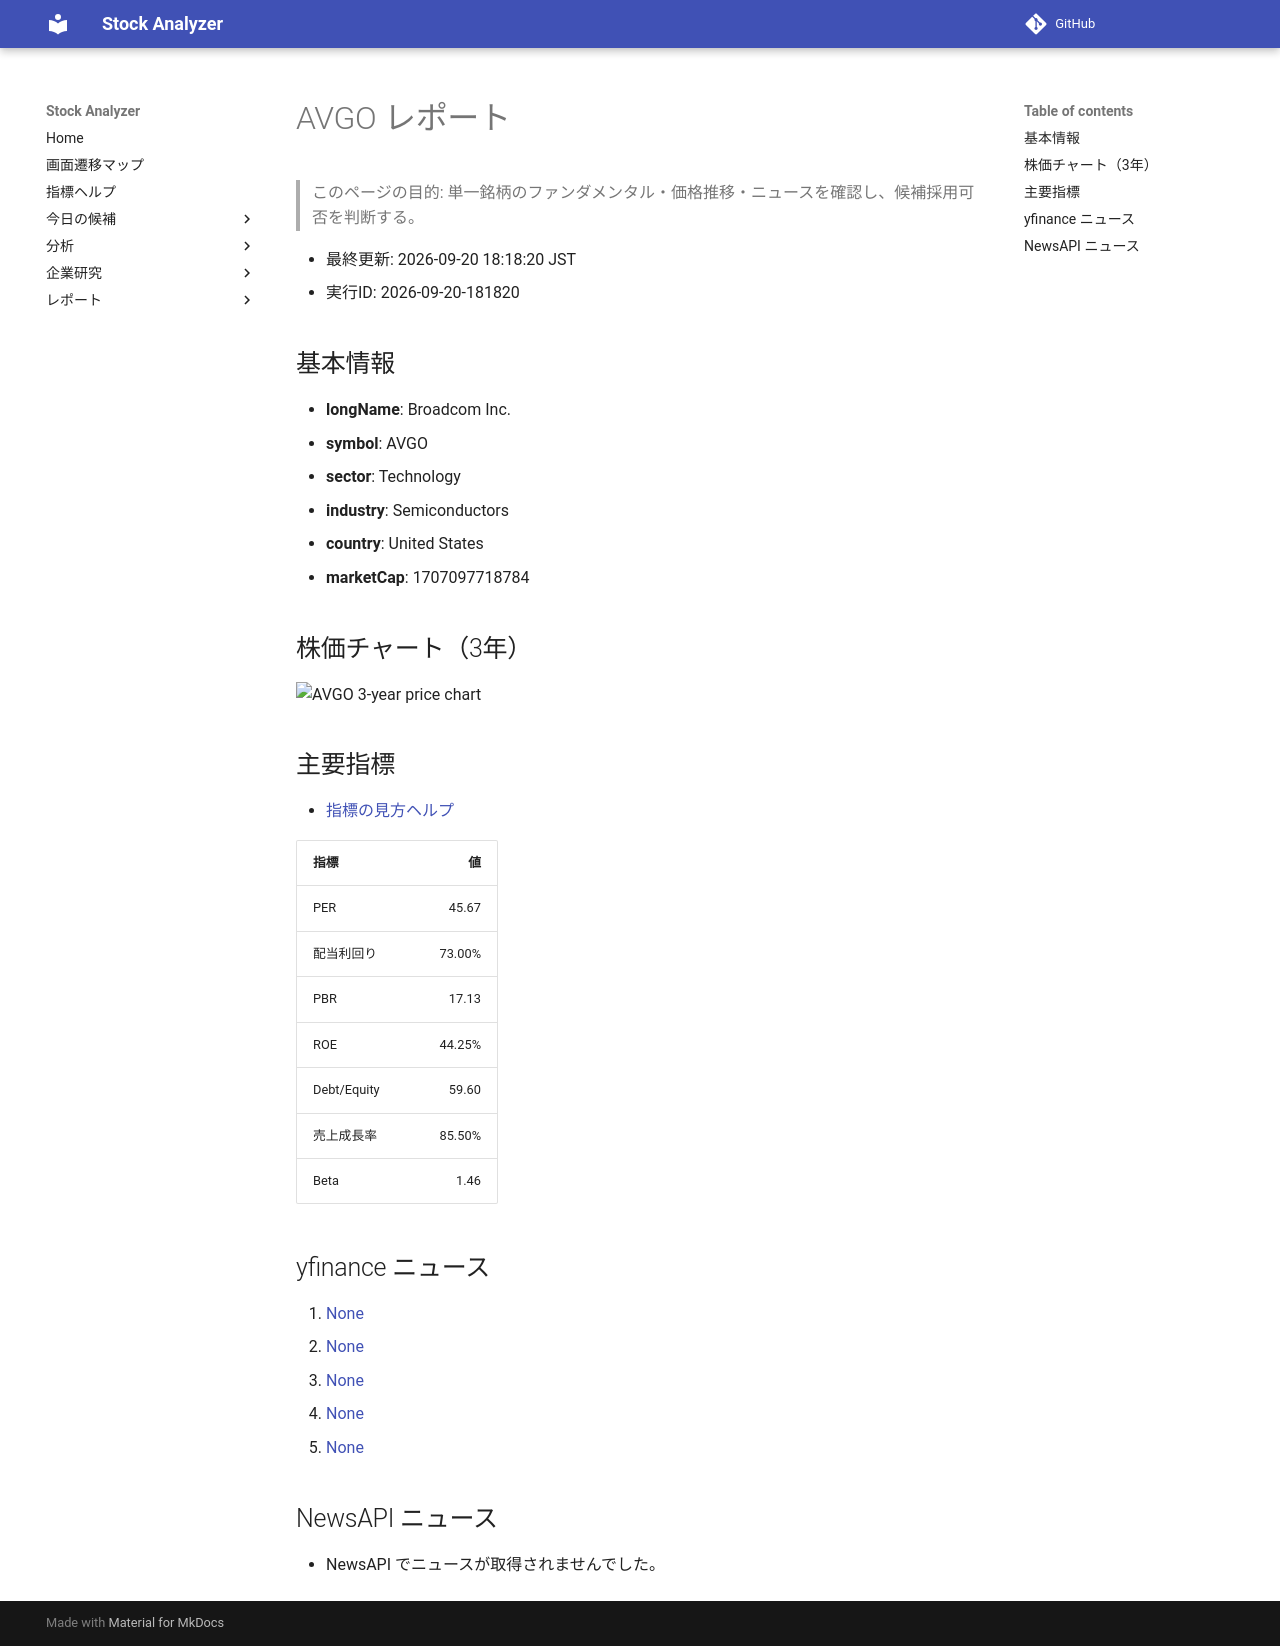

repository: Yumi-note/Making-APP · page: reports/2026-09-20/181820/AVGO/index.html · generator: mkdocs

# AVGO レポート

> このページの目的: 単一銘柄のファンダメンタル・価格推移・ニュースを確認し、候補採用可否を判断する。

- 最終更新: 2026-09-20 18:18:20 JST
- 実行ID: 2026-09-20-181820

## 基本情報

- **longName**: Broadcom Inc.
- **symbol**: AVGO
- **sector**: Technology
- **industry**: Semiconductors
- **country**: United States
- **marketCap**: 1707097718784

## 株価チャート（3年）

![AVGO 3-year price chart](AVGO_3y.png)

## 主要指標

- [指標の見方ヘルプ](../../../../indicators.md)

| 指標 | 値 |
|---|---:|
| PER | 45.67 |
| 配当利回り | 73.00% |
| PBR | 17.13 |
| ROE | 44.25% |
| Debt/Equity | 59.60 |
| 売上成長率 | 85.50% |
| Beta | 1.46 |

## yfinance ニュース

1. [None](None)
2. [None](None)
3. [None](None)
4. [None](None)
5. [None](None)

## NewsAPI ニュース

- NewsAPI でニュースが取得されませんでした。
